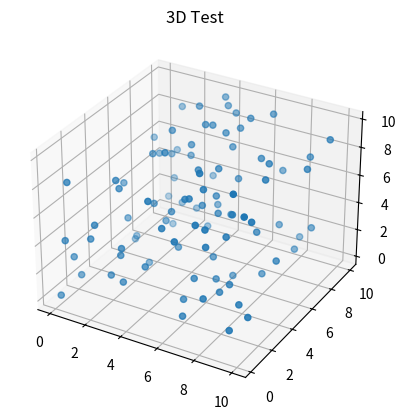

This chart was generated by the following Python code:
import numpy as np
from matplotlib import pyplot as plt
from mpl_toolkits.mplot3d import Axes3D
import matplotlib.animation
import pandas as pd


a = np.random.rand(2000, 3)*10
t = np.array([np.ones(100)*i for i in range(20)]).flatten()
df = pd.DataFrame({"time": t ,"x" : a[:,0], "y" : a[:,1], "z" : a[:,2]})

def update_graph(num):
    data=df[df['time']==num]
    graph._offsets3d = (data.x, data.y, data.z)
    title.set_text('3D Test, time={}'.format(num))


fig = plt.figure()
ax = fig.add_subplot(111, projection='3d')
title = ax.set_title('3D Test')

data=df[df['time']==0]
graph = ax.scatter(data.x, data.y, data.z)

ani = matplotlib.animation.FuncAnimation(fig, update_graph, 19, 
                               interval=100, blit=False)

plt.show()
